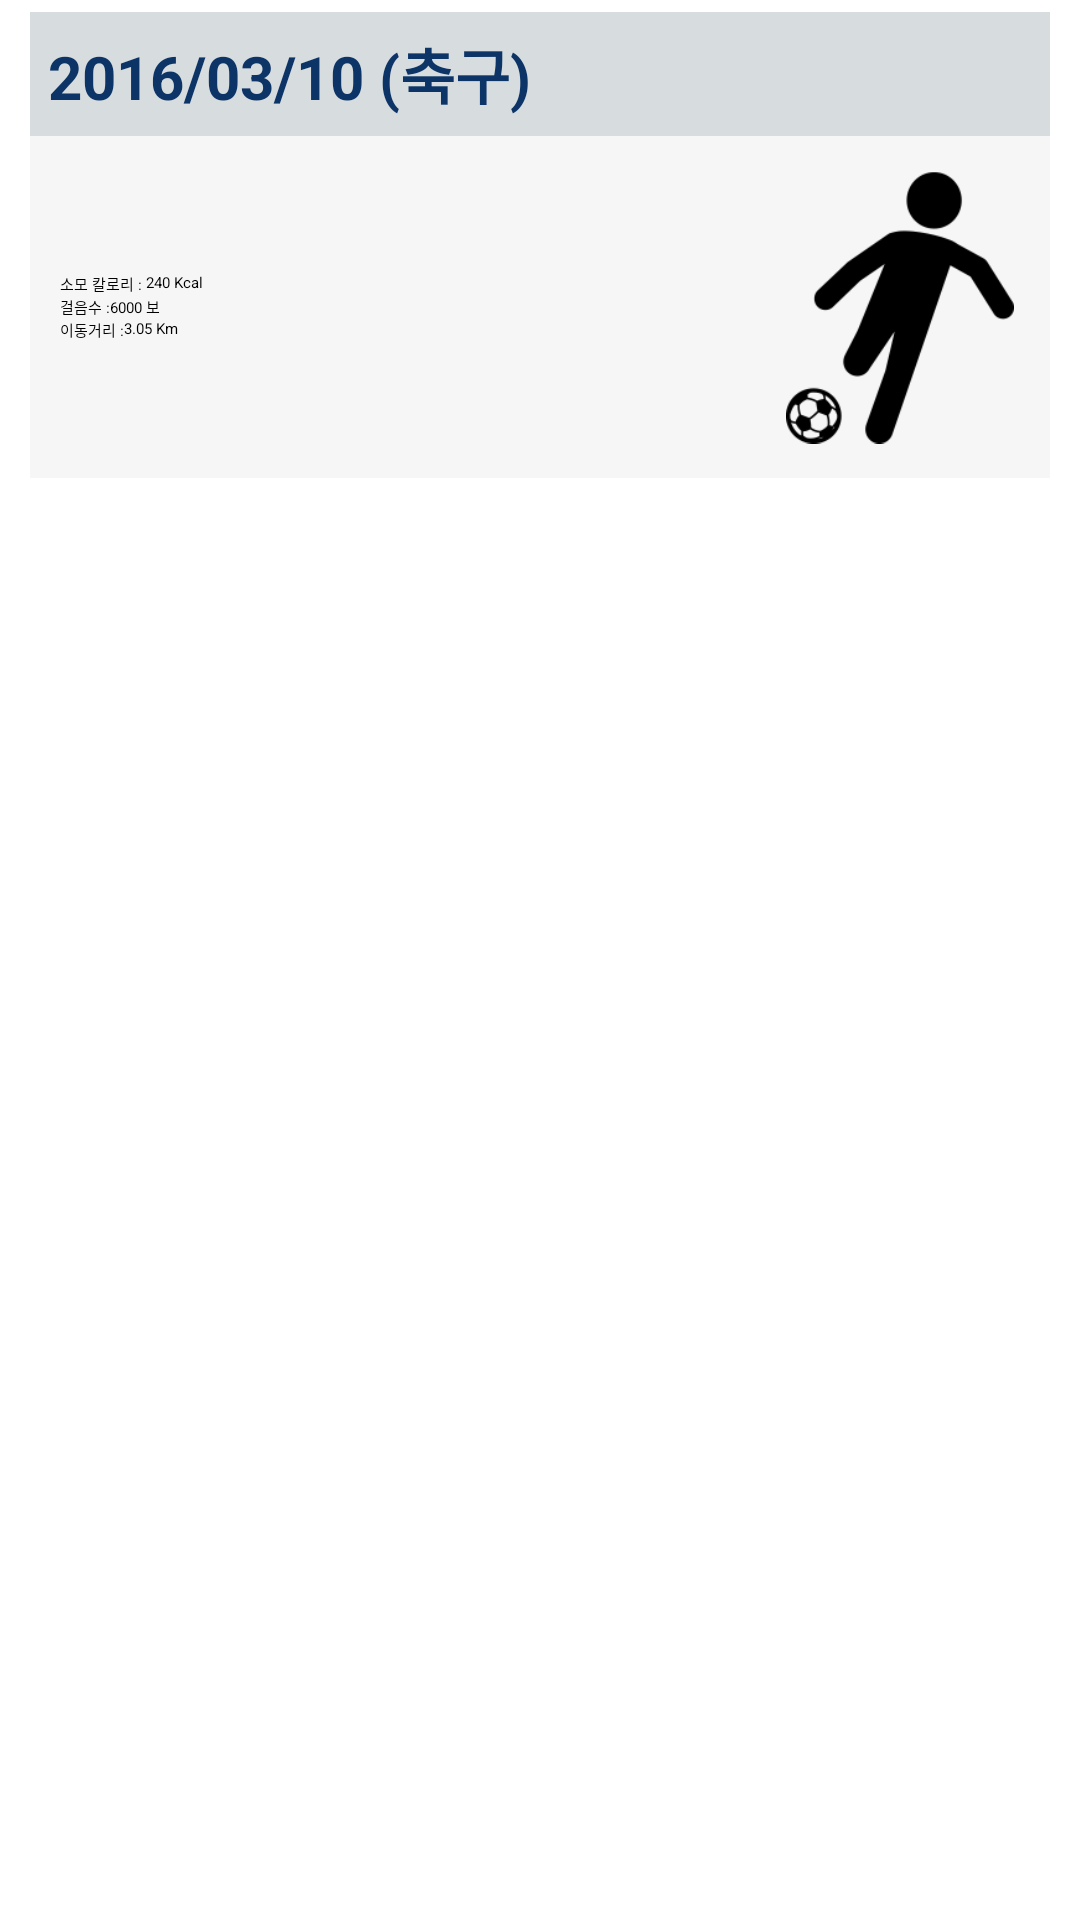

Reconstruct the res/layout file that produces this screen, plus the resources it refers to.
<!-- AndroidManifest.xml: application theme Sherlock.__Theme.DarkActionBar -->
<!-- res/layout/exercise_history_item.xml -->
<?xml version="1.0" encoding="utf-8"?>
<LinearLayout xmlns:android="http://schemas.android.com/apk/res/android"
    android:layout_width="match_parent"
    android:layout_height="wrap_content"
    android:orientation="vertical"
    android:paddingLeft="10dp"
    android:paddingRight="10dp"
    android:paddingTop="4dp"
    android:paddingBottom="4dp"
    >

    <TextView
        android:id="@+id/history_date"
        android:layout_width="match_parent"
        android:layout_height="wrap_content"
        android:text="2016/03/10 (축구)"
        android:textSize="20dp"
        android:background="#d7dcde"
        android:textColor="#0C3467"
        android:textStyle="bold"
        android:gravity="center_vertical"
        android:padding="6dp"
        />

        <LinearLayout
            android:layout_width="fill_parent"
            android:layout_height="wrap_content"
            android:orientation="horizontal"
            android:background="#f6f6f6"
            android:paddingRight="10dip"
            android:paddingLeft="10dip"
            >

            
            <RelativeLayout
                android:layout_width="0dp"
                android:layout_height="match_parent"
                android:layout_weight="3"
                android:gravity="left|center_vertical"
                >
                       
                <TextView
                    android:id="@+id/history_calorie"
                    android:layout_width="wrap_content"
                    android:layout_height="wrap_content"
                    android:text="소모 칼로리 : "
                    style="@style/exercise_history_content"
                    />
                <TextView
                    android:id="@+id/history_calorie_text"
                    android:layout_width="wrap_content"
                    android:layout_height="wrap_content"
                    android:layout_toRightOf="@+id/history_calorie"
                    style="@style/exercise_history_content"
                    android:text="240 Kcal"/>

                
                <TextView
                    android:id="@+id/history_step"
                    android:layout_width="wrap_content"
                    android:layout_height="wrap_content"
                    android:layout_below="@+id/history_calorie"
                    style="@style/exercise_history_content"
                    android:text="걸음수 :"
                    />
                <TextView
                    android:id="@+id/history_step_text"
                    android:layout_width="wrap_content"
                    android:layout_height="wrap_content"
                    android:layout_toRightOf="@+id/history_step"
                    android:layout_below="@+id/history_calorie"
                    style="@style/exercise_history_content"
                    android:text="6000 보"/>

                
                <TextView
                    android:id="@+id/history_distance"
                    android:layout_width="wrap_content"
                    android:layout_height="wrap_content"
                    android:layout_below="@+id/history_step"
                    style="@style/exercise_history_content"
                    android:text="이동거리 :"
                    />
                <TextView
                    android:id="@+id/history_distance_text"
                    android:layout_width="wrap_content"
                    android:layout_height="wrap_content"
                    android:layout_toRightOf="@+id/history_distance"
                    android:layout_below="@+id/history_step"
                    style="@style/exercise_history_content"
                    android:text="3.05 Km"/>
            </RelativeLayout>

            
            <LinearLayout
                android:layout_width="0dp"
                android:layout_height="match_parent"
                android:layout_weight="1"
                android:gravity="center"
                android:padding="2dp"
                >
                <ImageView
                    android:id="@+id/history_image"
                    android:layout_width="wrap_content"
                    android:layout_height="wrap_content"
                    android:src="@drawable/pic_s_football"
                    android:scaleType="centerInside"
                    />
            </LinearLayout>
        </LinearLayout>

</LinearLayout>
<!-- resources referenced by this layout -->
<resources>
  <!-- drawable pic_s_football: png bitmap (drawable-xhdpi, 6115 bytes) -->
</resources>
